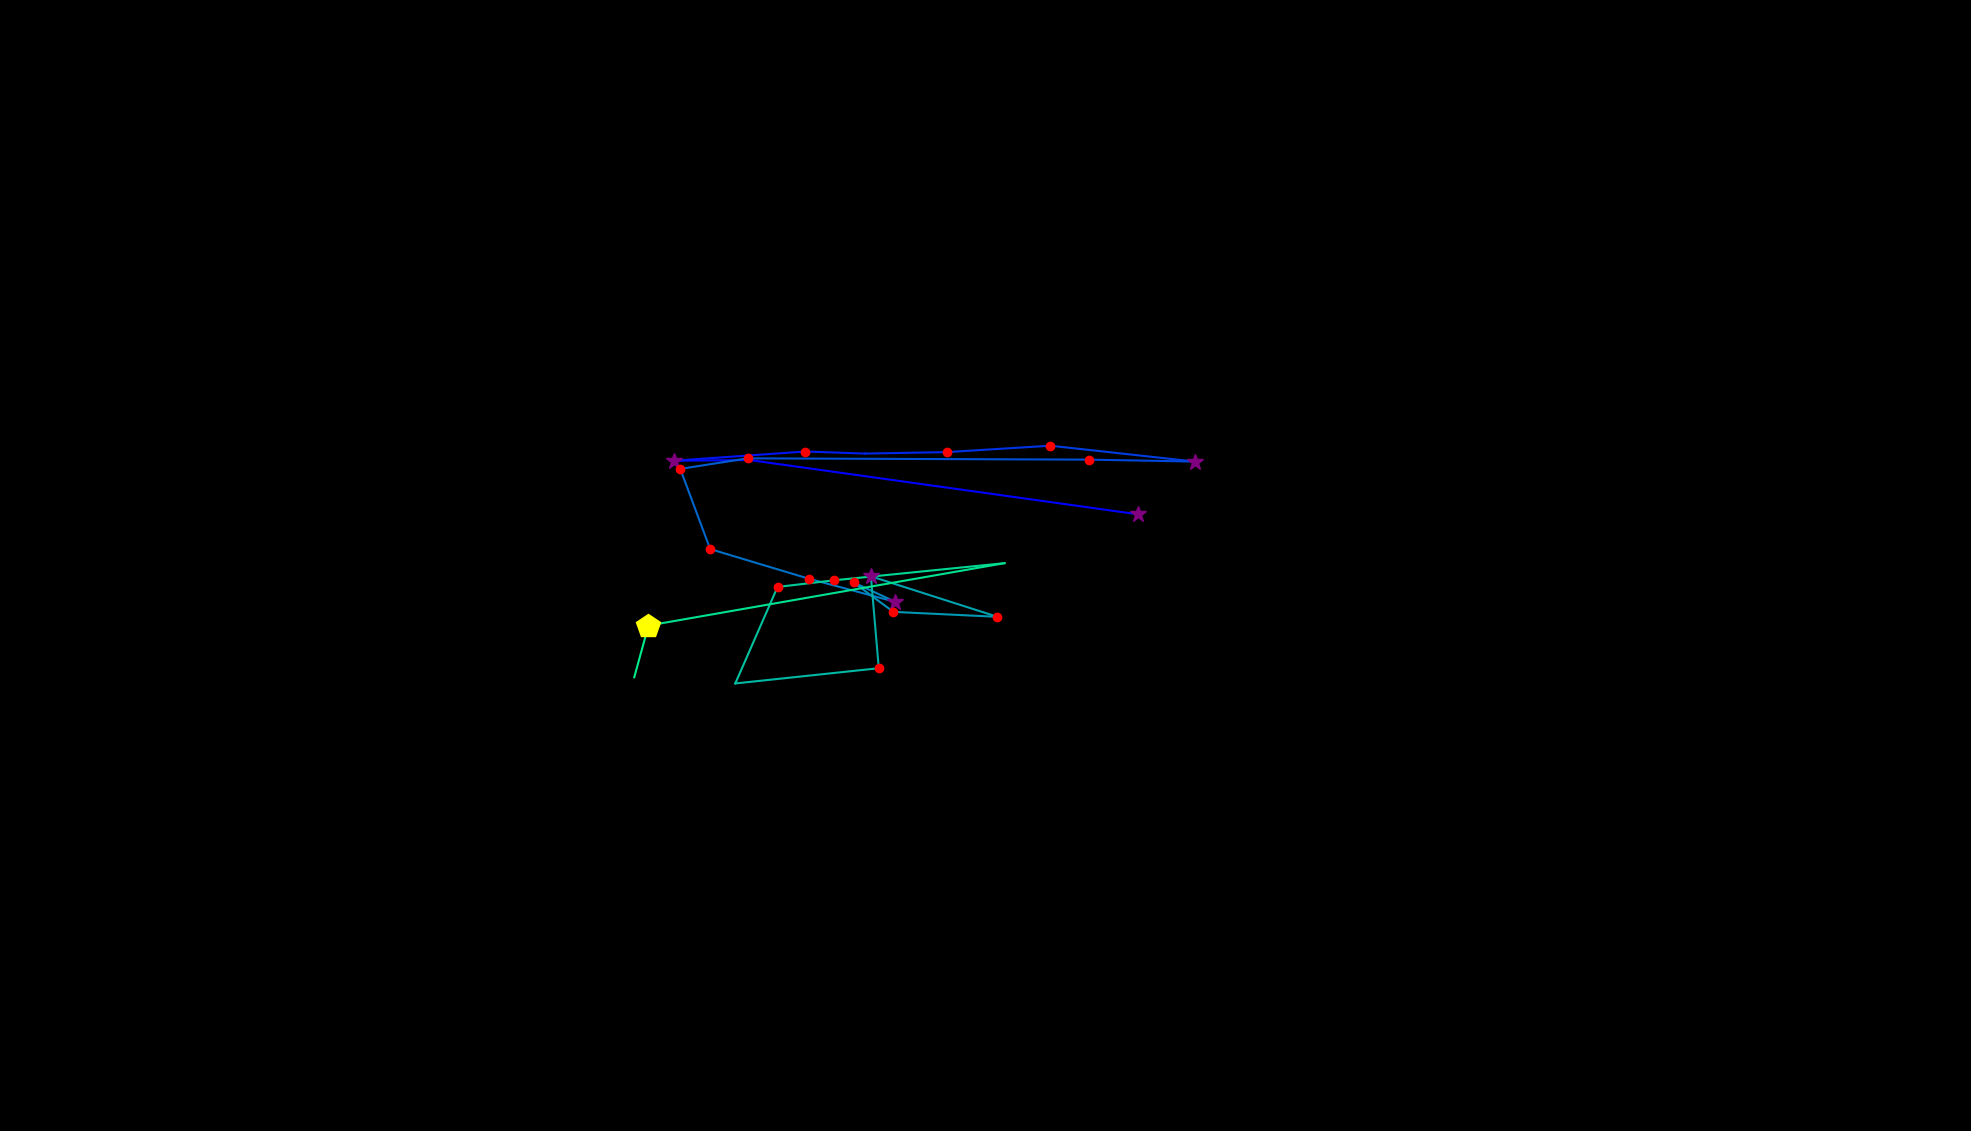

Values plotted in this chart, from the file beside it:
, fixation_id, timestamp, avg_gaze_x, avg_gaze_y, duration
0, 192.0, 49297, 1478, 800.9, 301.3
1, 193.0, 49767, 973.5, 871.4, 96.4
2, 194.0, 49936, 875.6, 870.5, 265.1
3, 195.0, 50225, 1046, 882.5, 192.8
4, 196.0, 50454, 1124, 879.8, 96.4
5, 197.0, 50635, 1230, 881.7, 144.6
6, 198.0, 50804, 1364, 890, 144.6
7, 199.0, 51069, 1552, 869.4, 265.1
8, 200.0, 51370, 1414, 871.9, 216.9
9, 201.0, 51623, 970.9, 873.6, 144.6
10, 202.0, 51852, 883.5, 859.9, 156.7
11, 203.0, 52057, 922.3, 755.7, 132.6
12, 204.0, 52274, 1050, 717.2, 229
13, 205.0, 52539, 1163, 687.1, 325.4
14, 206.0, 52888, 1108, 712.4, 204.9
15, 207.0, 53117, 1160, 674.2, 156.7
16, 208.0, 53298, 1295, 667.8, 120.5
17, 209.0, 53527, 1131, 720.4, 361.5
18, 210.0, 54021, 1141, 601, 180.8
19, 211.0, 54443, 954.9, 581.2, 0.0
20, 212.0, 54467, 1010, 706.6, 168.7
21, 213.0, 54660, 1083, 715.2, 144.6
22, 214.0, 54985, 1305, 737.4, 108.5
23, 215.0, 55154, 842.2, 656.4, 530.2
24, 216.0, 55708, 823.7, 589.2, 48.2
